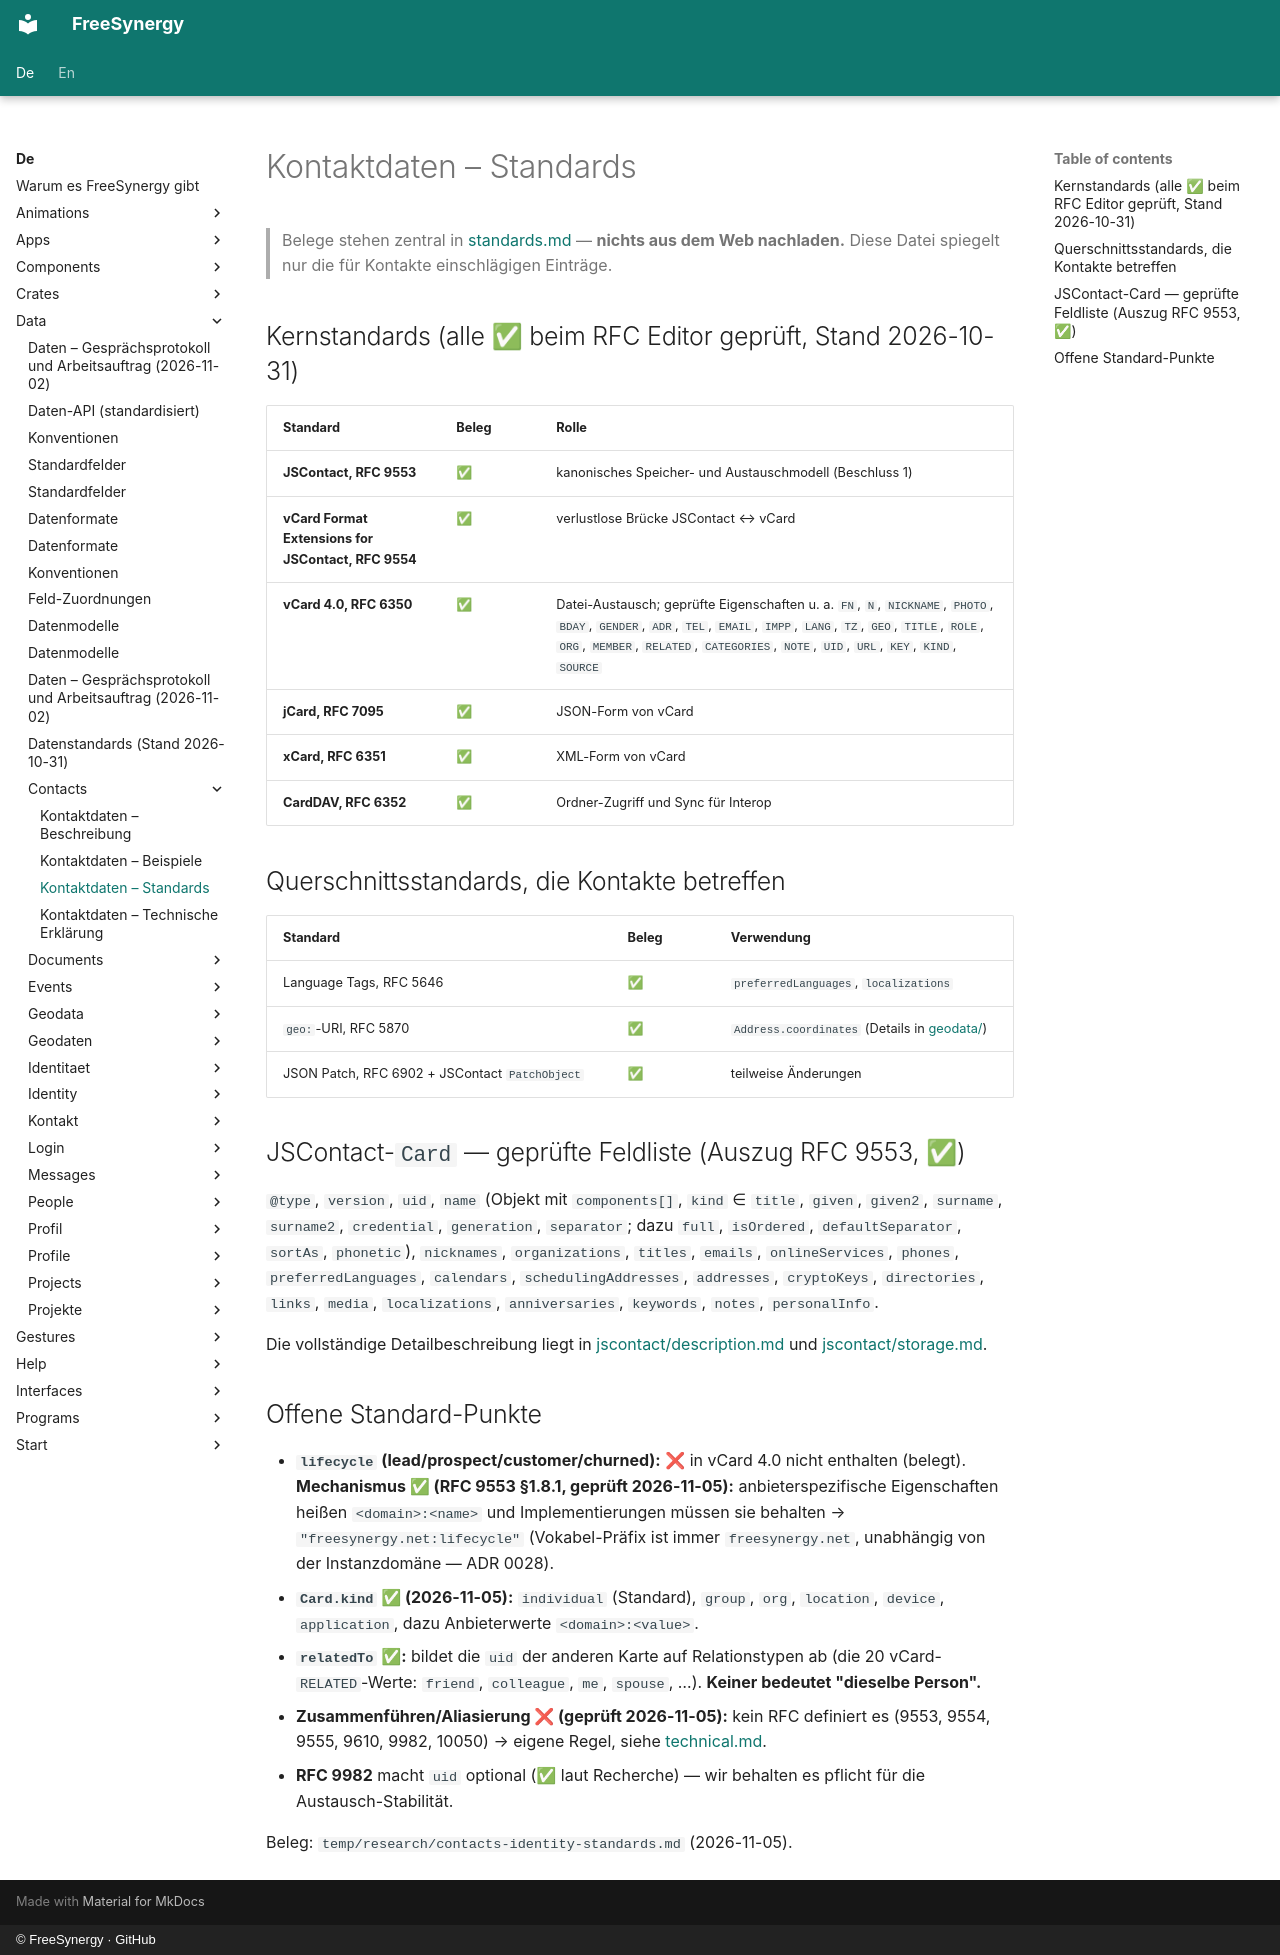

repository: FreeSynergy/fs-documentation · page: de/data/contacts/standards/index.html · generator: mkdocs · copyright: © FreeSynergy · GitHub

# Kontaktdaten – Standards

> Belege stehen zentral in [standards.md](../standards.md) — **nichts aus dem Web nachladen.** Diese Datei spiegelt nur die für Kontakte einschlägigen Einträge.

## Kernstandards (alle ✅ beim RFC Editor geprüft, Stand 2026-10-31)

| Standard | Beleg | Rolle |
|----------|-------|-------|
| **JSContact, RFC 9553** | ✅ | kanonisches Speicher- und Austauschmodell (Beschluss 1) |
| **vCard Format Extensions for JSContact, RFC 9554** | ✅ | verlustlose Brücke JSContact ↔ vCard |
| **vCard 4.0, RFC 6350** | ✅ | Datei-Austausch; geprüfte Eigenschaften u. a. `FN`, `N`, `NICKNAME`, `PHOTO`, `BDAY`, `GENDER`, `ADR`, `TEL`, `EMAIL`, `IMPP`, `LANG`, `TZ`, `GEO`, `TITLE`, `ROLE`, `ORG`, `MEMBER`, `RELATED`, `CATEGORIES`, `NOTE`, `UID`, `URL`, `KEY`, `KIND`, `SOURCE` |
| **jCard, RFC 7095** | ✅ | JSON-Form von vCard |
| **xCard, RFC 6351** | ✅ | XML-Form von vCard |
| **CardDAV, RFC 6352** | ✅ | Ordner-Zugriff und Sync für Interop |

## Querschnittsstandards, die Kontakte betreffen

| Standard | Beleg | Verwendung |
|----------|-------|------------|
| Language Tags, RFC 5646 | ✅ | `preferredLanguages`, `localizations` |
| `geo:`-URI, RFC 5870 | ✅ | `Address.coordinates` (Details in [geodata/](../geodata/index.md)) |
| JSON Patch, RFC 6902 + JSContact `PatchObject` | ✅ | teilweise Änderungen |

## JSContact-`Card` — geprüfte Feldliste (Auszug RFC 9553, ✅)

`@type`, `version`, `uid`, `name` (Objekt mit `components[]`, `kind` ∈ `title`, `given`, `given2`, `surname`, `surname2`, `credential`, `generation`, `separator`; dazu `full`, `isOrdered`, `defaultSeparator`, `sortAs`, `phonetic`), `nicknames`, `organizations`, `titles`, `emails`, `onlineServices`, `phones`, `preferredLanguages`, `calendars`, `schedulingAddresses`, `addresses`, `cryptoKeys`, `directories`, `links`, `media`, `localizations`, `anniversaries`, `keywords`, `notes`, `personalInfo`.

Die vollständige Detailbeschreibung liegt in [jscontact/description.md](jscontact/description.md) und [jscontact/storage.md](jscontact/storage.md).

## Offene Standard-Punkte

- **`lifecycle` (lead/prospect/customer/churned):** ❌ in vCard 4.0 nicht enthalten (belegt). **Mechanismus ✅ (RFC 9553 §1.8.1, geprüft 2026-11-05):** anbieterspezifische Eigenschaften heißen `<domain>:<name>` und Implementierungen müssen sie behalten → `"freesynergy.net:lifecycle"` (Vokabel-Präfix ist immer `freesynergy.net`, unabhängig von der Instanzdomäne — ADR 0028).
- **`Card.kind` ✅ (2026-11-05):** `individual` (Standard), `group`, `org`, `location`, `device`, `application`, dazu Anbieterwerte `<domain>:<value>`.
- **`relatedTo` ✅:** bildet die `uid` der anderen Karte auf Relationstypen ab (die 20 vCard-`RELATED`-Werte: `friend`, `colleague`, `me`, `spouse`, …). **Keiner bedeutet "dieselbe Person".**
- **Zusammenführen/Aliasierung ❌ (geprüft 2026-11-05):** kein RFC definiert es (9553, 9554, 9555, 9610, 9982, 10050) → eigene Regel, siehe [technical.md](technical.md).
- **RFC 9982** macht `uid` optional (✅ laut Recherche) — wir behalten es pflicht für die Austausch-Stabilität.

Beleg: `temp/research/contacts-identity-standards.md` (2026-11-05).
